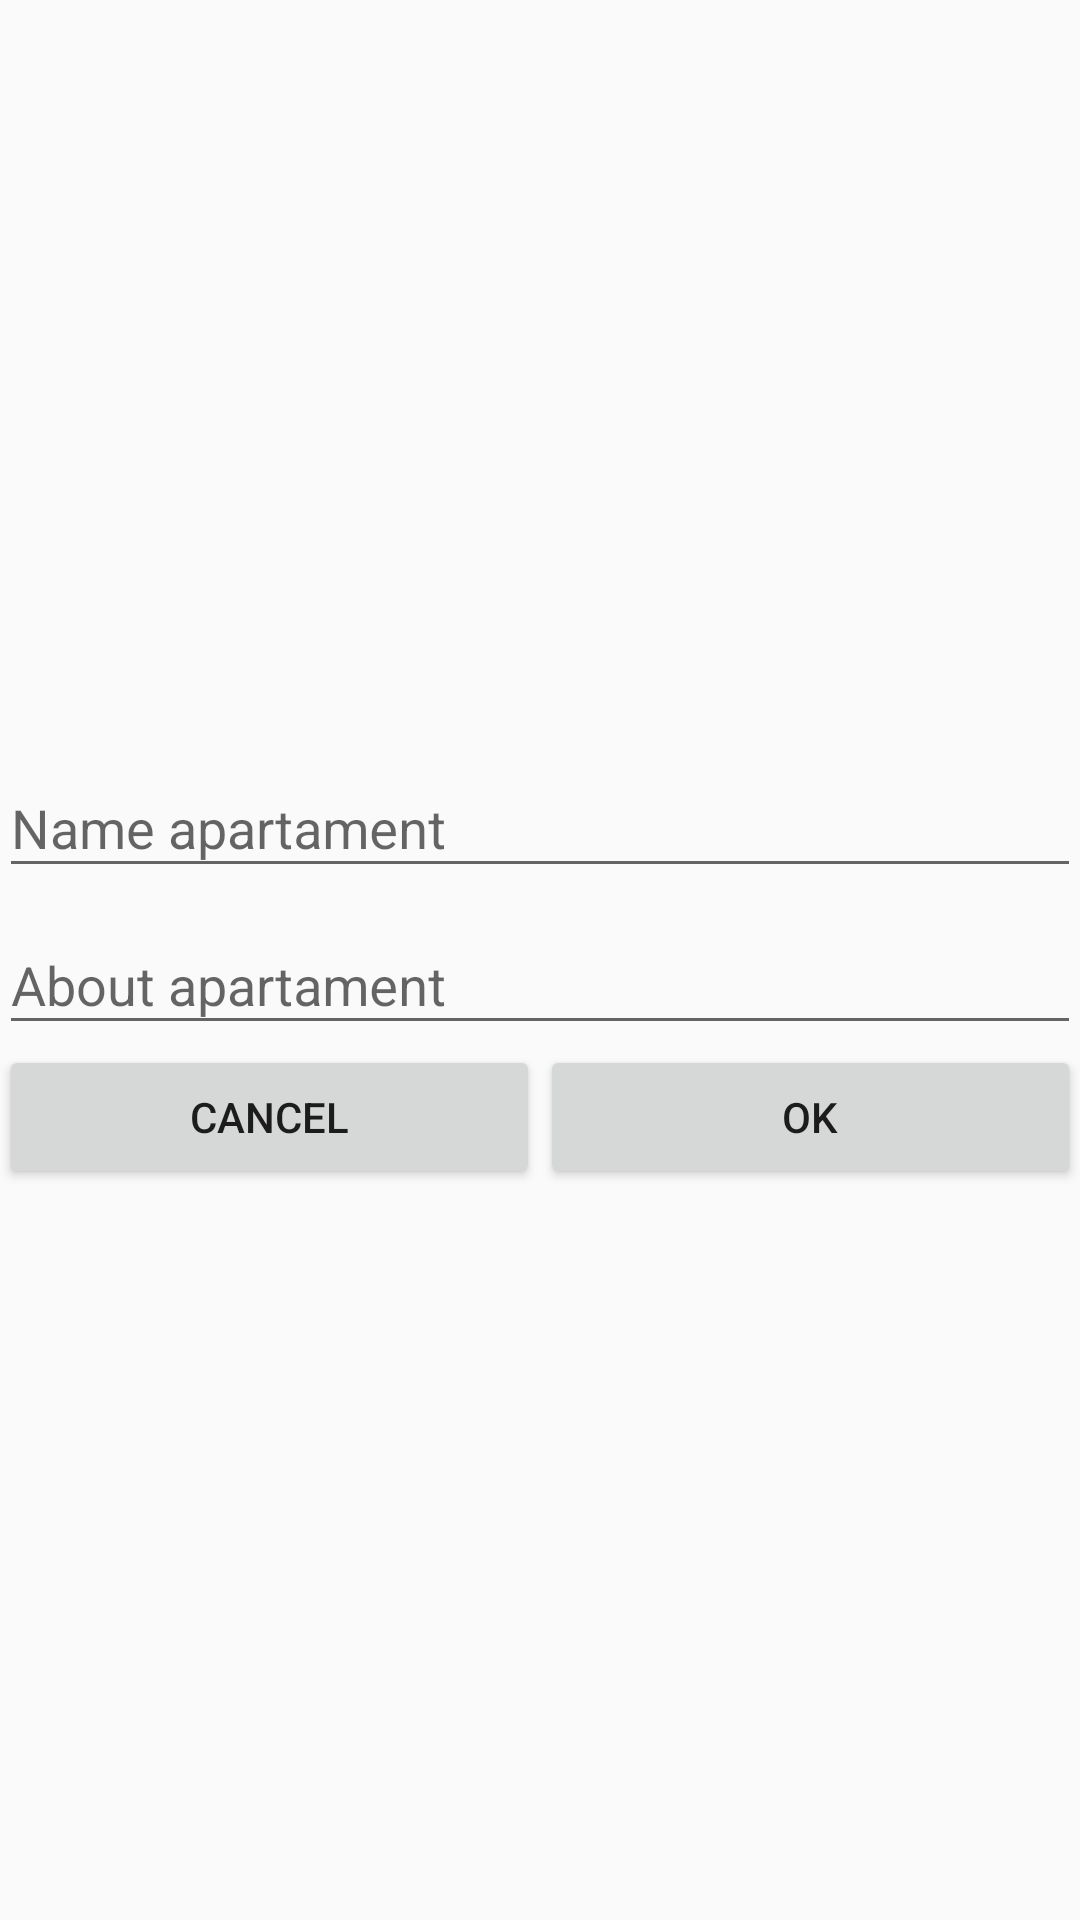

Write the Android layout XML for this screen, with the resource values it uses.
<!-- AndroidManifest.xml: application theme AppTheme -->
<!-- res/layout/activity_apartament_bill_add.xml -->
<?xml version="1.0" encoding="utf-8"?>
<LinearLayout xmlns:android="http://schemas.android.com/apk/res/android"
    xmlns:tools="http://schemas.android.com/tools"
    android:layout_width="match_parent"
    android:layout_height="match_parent"
    android:paddingLeft="@dimen/activity_horizontal_margin"
    android:paddingRight="@dimen/activity_horizontal_margin"
    android:paddingTop="@dimen/activity_vertical_margin"
    android:paddingBottom="@dimen/activity_vertical_margin"
    android:orientation="vertical"
    android:gravity="center_vertical"
    tools:context="ru.medyannikov.homebank.IntentDialog.ApartamentBillAdd">

    <android.support.design.widget.TextInputLayout
        android:layout_width="match_parent"
        android:layout_height="wrap_content">
        <EditText
            android:id="@+id/editApartamentName"
            android:layout_width="match_parent"
            android:layout_height="wrap_content"
            android:inputType="textMultiLine"
            android:hint="@string/editApartamentName"/>
    </android.support.design.widget.TextInputLayout>
    <android.support.design.widget.TextInputLayout
        android:layout_width="match_parent"
        android:layout_height="wrap_content">
        <EditText
            android:id="@+id/editApartementAbout"
            android:layout_width="match_parent"
            android:layout_height="wrap_content"
            android:inputType="textMultiLine"
            android:hint="@string/editApartamentAbout"
            android:maxLines="4"/>
    </android.support.design.widget.TextInputLayout>
    <LinearLayout
        android:layout_width="match_parent"
        android:layout_height="wrap_content"
        android:orientation="horizontal">
        <Button
            android:id="@+id/butCancel"
            android:layout_width="wrap_content"
            android:layout_height="wrap_content"
            android:layout_weight="1"
            android:text="@string/butCancel"/>
        <Button
            android:id="@+id/butOk"
            android:layout_width="wrap_content"
            android:layout_height="wrap_content"
            android:layout_weight="1"
            android:text="@string/butOk"/>
    </LinearLayout>

</LinearLayout>
<!-- resources referenced by this layout -->
<resources>
  <string name="butCancel">Cancel</string>
  <string name="butOk">Ok</string>
  <string name="editApartamentAbout">About apartament</string>
  <string name="editApartamentName">Name apartament</string>
  <style name="AppTheme" parent="@style/Theme.AppCompat.Light.NoActionBar">
          
          <item name="android:actionBarStyle">@style/MyActionBar</item>
  
      </style>
  <style name="MyActionBar" parent="@android:style/Widget.Holo.Light.ActionBar.Solid.Inverse">
          <item name="android:background">@color/color_main</item>
          <item name="android:textColor">@color/black</item>
      </style>
  <color name="color_main">#FF009688</color>
  <color name="black">#000000</color>
</resources>
